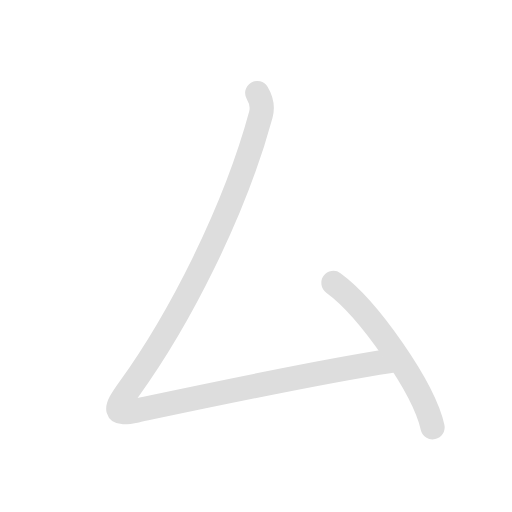
t = 0.00 s
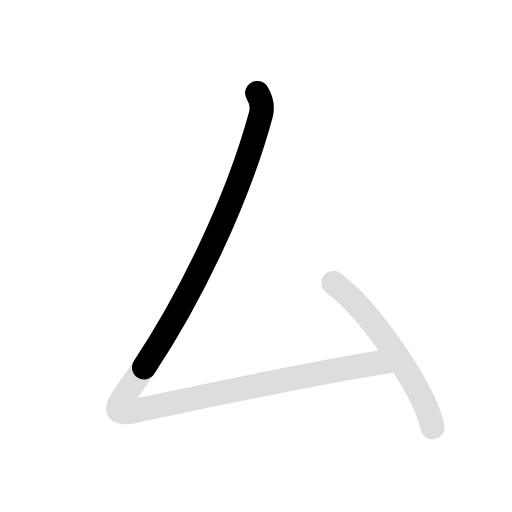
t = 0.75 s
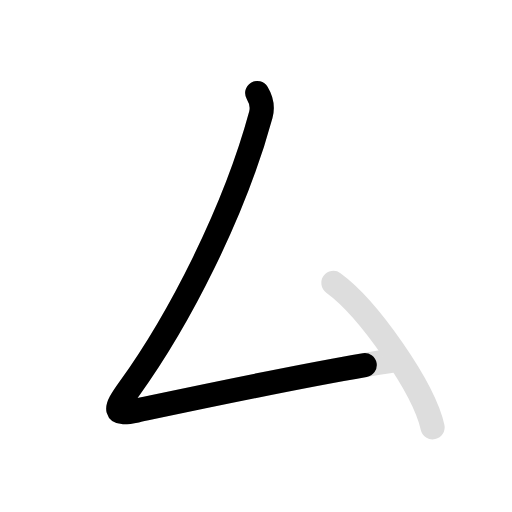
t = 1.50 s
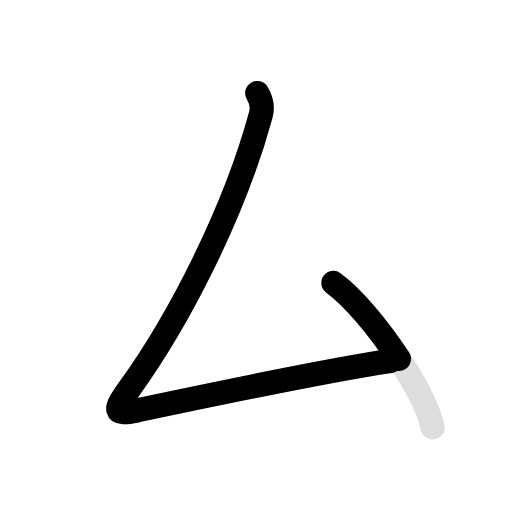
t = 2.25 s
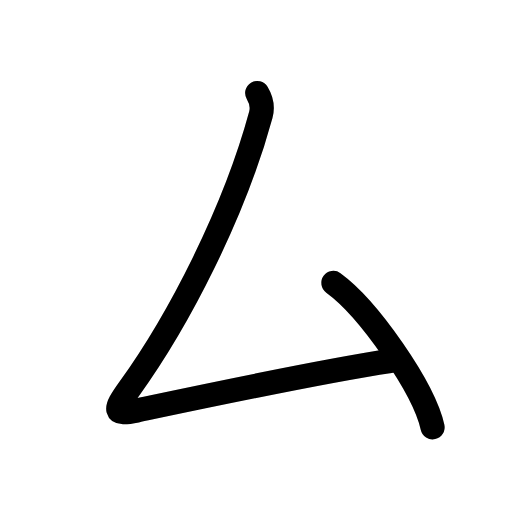
t = 3.00 s
t = 3.80 s: frame unchanged from t = 3.00 s, image omitted

The animated SVG that drew these frames (rendered in a browser with its animation timeline set to each time). Animation: 4 SMIL elements (animate=3,set=1); one cycle of 3.80 s, repeats indefinitely.

<svg id="kvg-053b6" class="kanjivg" viewBox="0 0 106 106" width="106" height="106" xmlns="http://www.w3.org/2000/svg" xmlns:xlink="http://www.w3.org/1999/xlink" xml:space="preserve" version="1.1" baseProfile="full"><defs><style type="text/css">path.black{fill:none;stroke:black;stroke-width:5;stroke-linecap:round;stroke-linejoin:round;}path.grey{fill:none;stroke:#ddd;stroke-width:5;stroke-linecap:round;stroke-linejoin:round;}path.stroke{fill:none;stroke:black;stroke-width:5;stroke-linecap:round;stroke-linejoin:round;}text{font-size:16px;font-family:Segoe UI Symbol,Cambria Math,DejaVu Sans,Symbola,Quivira,STIX,Code2000;-webkit-touch-callout:none;cursor:pointer;-webkit-user-select:none;-khtml-user-select:none;-moz-user-select:none;-ms-user-select:none;user-select: none;}text:hover{color:#777;}#reset{font-weight:bold;}</style><marker id="markerStart" markerWidth="8" markerHeight="8" style="overflow:visible;"><circle cx="0" cy="0" r="1.5" style="stroke:none;fill:red;fill-opacity:0.5;"/></marker><marker id="markerEnd" style="overflow:visible;"><circle cx="0" cy="0" r="0.8" style="stroke:none;fill:blue;fill-opacity:0.5;"><animate attributeName="opacity" from="1" to="0" dur="3s" repeatCount="indefinite" /></circle></marker></defs><path d="M53.25,19.25c0.75,1.25,1.19,2.88,0.75,4.5C48.5,44,37.01,66.29,26.75,80.5C23.5,85,23.5,86,28.25,85c9.98-2.1,37.5-8,52.5-10.25" class="grey" /><path d="M69.02,58.58c7.25,5.27,18.73,21.68,20.54,29.88" class="grey" /><path d="M53.25,19.25c0.75,1.25,1.19,2.88,0.75,4.5C48.5,44,37.01,66.29,26.75,80.5C23.5,85,23.5,86,28.25,85c9.98-2.1,37.5-8,52.5-10.25" class="stroke" stroke-dasharray="150"><animate attributeName="stroke-dashoffset" from="150" to="0" dur="1.8s" begin="0.0s" fill="freeze" /></path><path d="M69.02,58.58c7.25,5.27,18.73,21.68,20.54,29.88" class="stroke" stroke-dasharray="150"><set attributeName="opacity" to="0" dur="2.0s" /><animate attributeName="stroke-dashoffset" from="150" to="0" dur="1.8s" begin="2.0s" fill="freeze" /></path></svg>
